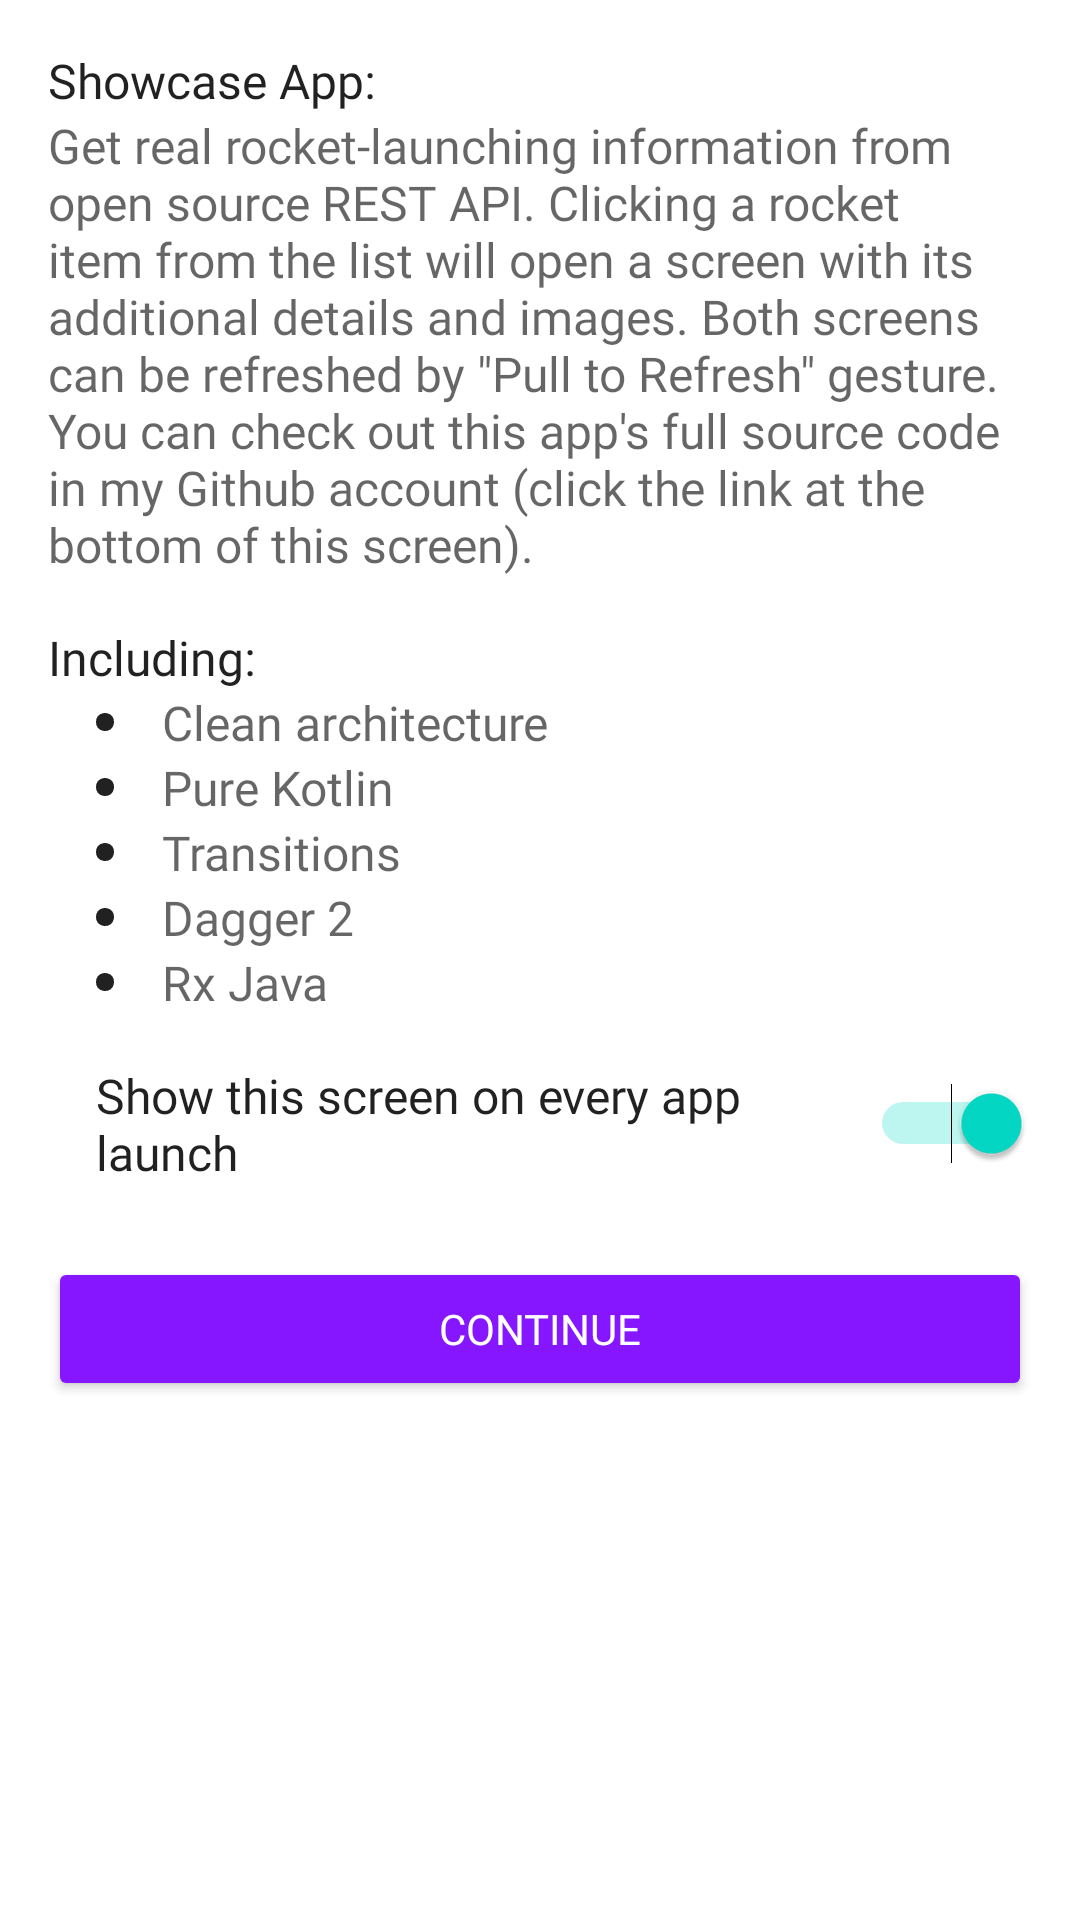

Android layout source for this screen:
<!-- AndroidManifest.xml: fallback theme Theme.MaterialComponents.DayNight.NoActionBar -->
<!-- res/layout/container_welcome.xml -->
<?xml version="1.0" encoding="utf-8"?>
<LinearLayout xmlns:android="http://schemas.android.com/apk/res/android"
    android:layout_width="match_parent"
    android:layout_height="wrap_content"
    android:orientation="vertical"
    android:paddingStart="@dimen/spacing_normal"
    android:paddingTop="@dimen/spacing_normal"
    android:paddingEnd="@dimen/spacing_normal">

    <TextView
        android:layout_width="wrap_content"
        android:layout_height="wrap_content"
        android:text="@string/show_case_title"
        android:textAppearance="@style/Subtitle1" />

    <TextView
        android:layout_width="wrap_content"
        android:layout_height="wrap_content"
        android:text="@string/show_case_description"
        android:textAppearance="@style/Body1" />

    <TextView
        android:layout_width="wrap_content"
        android:layout_height="wrap_content"
        android:layout_marginTop="@dimen/spacing_normal"
        android:text="@string/show_case_features_title"
        android:textAppearance="@style/Subtitle1" />

    <TextView
        android:layout_width="wrap_content"
        android:layout_height="wrap_content"
        android:layout_marginStart="@dimen/spacing_normal"
        android:drawableStart="@drawable/ic_bullet_point"
        android:drawablePadding="@dimen/spacing_normal"
        android:text="@string/show_case_feature_1"
        android:textAppearance="@style/Body1" />

    <TextView
        android:layout_width="wrap_content"
        android:layout_height="wrap_content"
        android:layout_marginStart="@dimen/spacing_normal"
        android:drawableStart="@drawable/ic_bullet_point"
        android:drawablePadding="@dimen/spacing_normal"
        android:text="@string/show_case_feature_2"
        android:textAppearance="@style/Body1" />

    <TextView
        android:layout_width="wrap_content"
        android:layout_height="wrap_content"
        android:layout_marginStart="@dimen/spacing_normal"
        android:drawableStart="@drawable/ic_bullet_point"
        android:drawablePadding="@dimen/spacing_normal"
        android:text="@string/show_case_feature_3"
        android:textAppearance="@style/Body1" />

    <TextView
        android:layout_width="wrap_content"
        android:layout_height="wrap_content"
        android:layout_marginStart="@dimen/spacing_normal"
        android:drawableStart="@drawable/ic_bullet_point"
        android:drawablePadding="@dimen/spacing_normal"
        android:text="@string/show_case_feature_4"
        android:textAppearance="@style/Body1" />

    <TextView
        android:layout_width="wrap_content"
        android:layout_height="wrap_content"
        android:layout_marginStart="@dimen/spacing_normal"
        android:drawableStart="@drawable/ic_bullet_point"
        android:drawablePadding="@dimen/spacing_normal"
        android:text="@string/show_case_feature_5"
        android:textAppearance="@style/Body1" />

    <RelativeLayout
        android:layout_width="match_parent"
        android:layout_height="wrap_content"
        android:layout_marginTop="@dimen/spacing_normal">

        <TextView
            android:layout_width="match_parent"
            android:layout_height="wrap_content"
            android:layout_centerVertical="true"
            android:layout_toStartOf="@+id/isShowWelcomeSwitch"
            android:paddingStart="@dimen/spacing_normal"
            android:paddingEnd="@dimen/spacing_normal"
            android:text="@string/show_case_toggle_title"
            android:textAppearance="@style/Subtitle1" />

        <Switch
            android:id="@+id/isShowWelcomeSwitch"
            android:layout_width="wrap_content"
            android:layout_height="wrap_content"
            android:layout_alignParentEnd="true"
            android:layout_centerVertical="true"
            android:checked="true" />
    </RelativeLayout>

    <Button
        android:id="@+id/continueButton"
        style="@style/Button.Contained"
        android:layout_width="match_parent"
        android:layout_height="wrap_content"
        android:layout_marginTop="@dimen/spacing_large"
        android:text="@string/splash_screen_continue_button_text"
        android:textAppearance="@style/Button"
        android:textColor="@color/white" />
</LinearLayout>
<!-- resources referenced by this layout -->
<resources>
  <color name="white">#ffffff</color>
  <dimen name="spacing_large">24dp</dimen>
  <dimen name="spacing_normal">16dp</dimen>
  <!-- drawable ic_bullet_point (drawable) -->
  <?xml version="1.0" encoding="utf-8"?>
  <vector xmlns:android="http://schemas.android.com/apk/res/android"
      android:width="6dp"
      android:height="6dp"
      android:viewportWidth="40"
      android:viewportHeight="40">
  
      <path
          android:fillColor="@color/black_87"
          android:pathData="
          M0,20
          C0,0 20,0 20,0
          C20,0 40,0 40,20
          C40,20 40,40 20,40
          C20,40 0,40 0,20" />
  </vector>
  <string name="show_case_description">
          Get real rocket-launching information from open source REST API.
          Clicking a rocket item from the list will open a screen with its additional details and images.
          Both screens can be refreshed by \"Pull to Refresh\" gesture. You can check out this app\'s full source code in my Github account (click the link at the bottom of this screen).
      </string>
  <string name="show_case_feature_1">Clean architecture</string>
  <string name="show_case_feature_2">Pure Kotlin</string>
  <string name="show_case_feature_3">Transitions</string>
  <string name="show_case_feature_4">Dagger 2</string>
  <string name="show_case_feature_5">Rx Java</string>
  <string name="show_case_features_title">Including:</string>
  <string name="show_case_title">Showcase App:</string>
  <string name="show_case_toggle_title">Show this screen on every app launch</string>
  <string name="splash_screen_continue_button_text">Continue</string>
  <style name="Body1">
          <item name="android:fontFamily">@font/roboto_regular</item>
          <item name="android:textSize">16sp</item>
          <item name="android:textColor">@color/black_60</item>
      </style>
  <style name="Button">
          <item name="android:fontFamily">@font/roboto_medium</item>
          <item name="android:textAllCaps">true</item>
          <item name="android:textSize">14sp</item>
      </style>
  <style name="Button.Contained" parent="Button">
          <item name="android:backgroundTint">@color/purple_dark</item>
      </style>
  <style name="Subtitle1">
          <item name="android:fontFamily">@font/roboto_regular</item>
          <item name="android:textSize">16sp</item>
          <item name="android:textColor">@color/black_87</item>
      </style>
  <color name="black_87">#DE000000</color>
  <color name="black_60">#99000000</color>
  <color name="purple_dark">#8516ff</color>
</resources>
